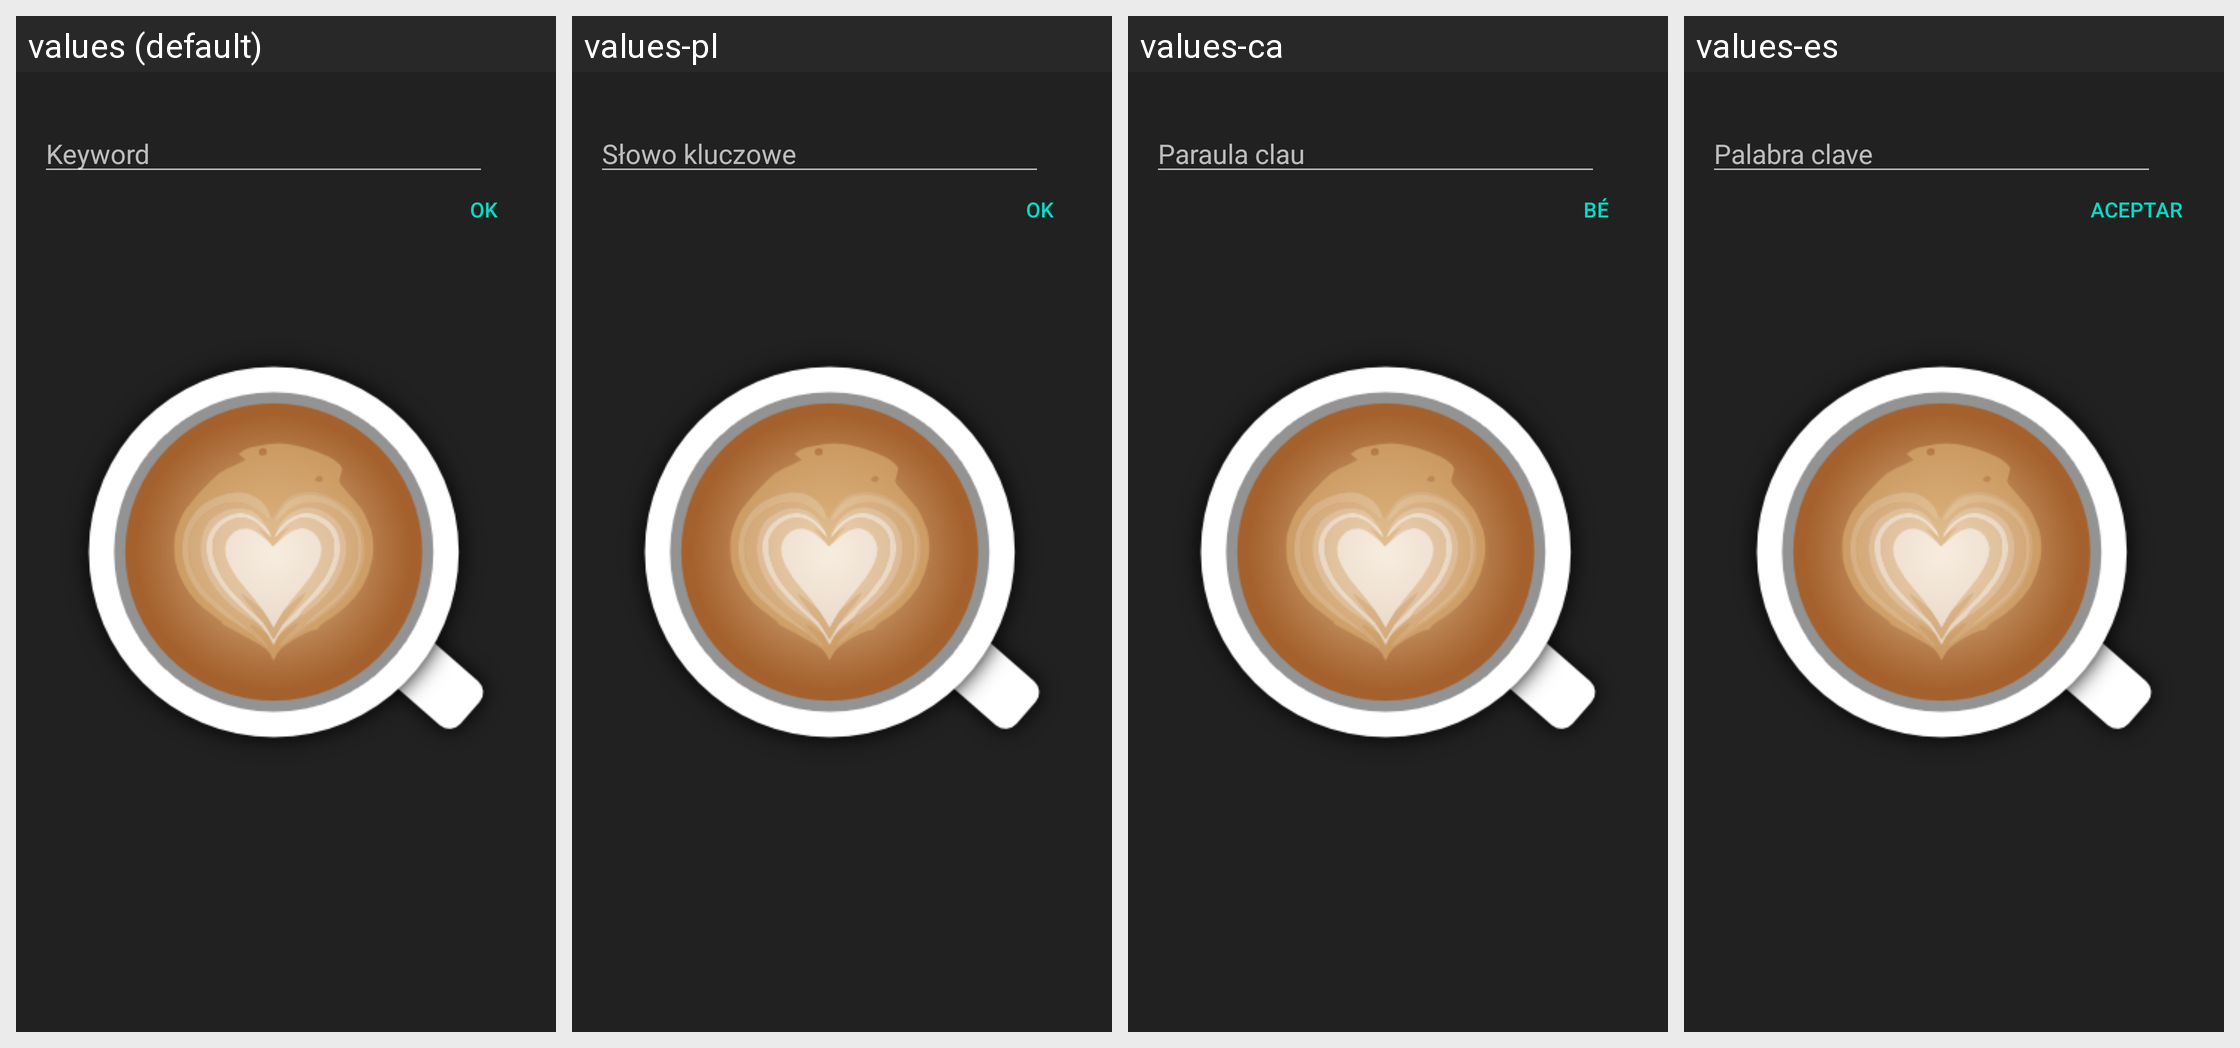

The same Android screen rendered under several of its app's locales, left to right. List the strings drawn on it with the default value and each locale's translation.
Android screen res/layout/dialog_keywords_filter.xml rendered under 4 locales, left to right: values (default), values-pl, values-ca, values-es. Device: Nexus 5 (rendered at 1080×1920; each locale shown at half size, 540×960, under a caption strip naming it); theme AppTheme.Launcher.
Other locales in the repository, not shown: values-cs, values-de, values-el, values-eu, values-fa, values-fr, values-hi, values-in, values-it, values-ja, values-kn, values-mk, values-nl, values-or, values-pt, values-ru, values-sk, values-sv, values-tr, values-vi, values-zh-rCN, values-zh-rTW.
Strings drawn on this screen, with the default value and each locale's value (text and hints the layout hard-codes, and strings that could not be matched under every locale, appear in the picture but are not listed):

hint_keyword
  values: Keyword
  values-pl: Słowo kluczowe
  values-ca: Paraula clau
  values-es: Palabra clave

ok
  values: OK
  values-pl: OK
  values-ca: Bé
  values-es: Aceptar
